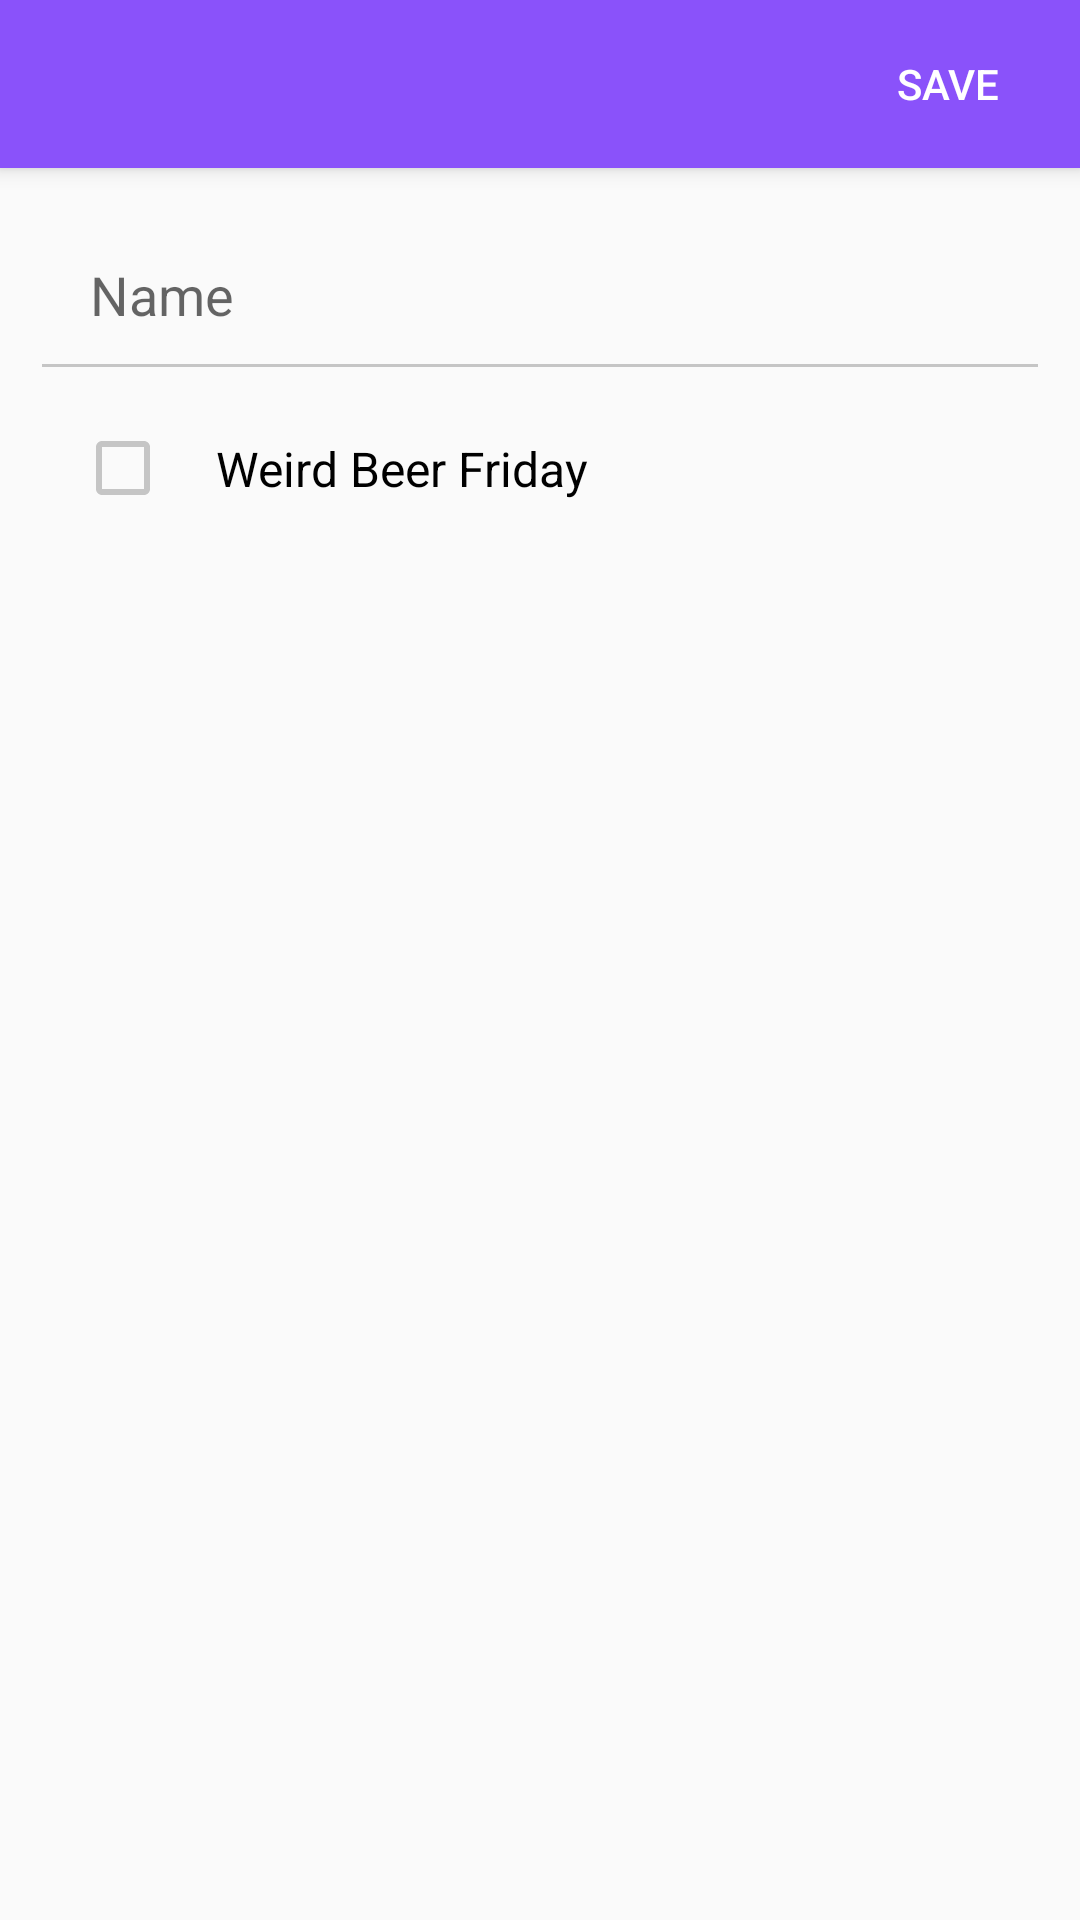

Android layout source for this screen:
<!-- AndroidManifest.xml: application theme AppTheme -->
<!-- res/layout/fractivity_add_lunch_group.xml -->
<?xml version="1.0" encoding="utf-8"?>
<android.support.design.widget.CoordinatorLayout xmlns:android="http://schemas.android.com/apk/res/android"
    xmlns:app="http://schemas.android.com/apk/res-auto"
    xmlns:tools="http://schemas.android.com/tools"
    android:layout_width="match_parent"
    android:layout_height="match_parent"
    android:fitsSystemWindows="true"
    tools:context="com.example.rep2phone.activities.AddLunchGroupFractivity">

    <android.support.design.widget.AppBarLayout
        android:layout_width="match_parent"
        android:layout_height="wrap_content"
        android:theme="@style/AppTheme.AppBarOverlay">

        <android.support.v7.widget.Toolbar
            android:id="@+id/fractivity_bar_menu_app_bar_layout"
            android:layout_width="match_parent"
            android:layout_height="?attr/actionBarSize"
            android:background="?attr/colorPrimary"
            app:popupTheme="@style/AppTheme.PopupOverlay">

            <Button
                android:id="@+id/fractivity_add_lunch_group_button_save"
                android:layout_width="wrap_content"
                android:layout_height="?attr/actionBarSize"
                android:layout_gravity="right"
                android:background="@android:color/transparent"
                android:text="Save" />
        </android.support.v7.widget.Toolbar>
    </android.support.design.widget.AppBarLayout>


    <LinearLayout
        android:layout_width="match_parent"
        android:layout_height="wrap_content"
        android:orientation="vertical"
        android:padding="10dp"
        app:layout_behavior="@string/appbar_scrolling_view_behavior">

        <EditText
            android:id="@+id/fractivity_add_lunch_group_edit_text_name"
            android:layout_width="match_parent"
            android:layout_height="wrap_content"
            android:drawableLeft="@drawable/ic_location"
            android:drawablePadding="15dp"
            android:hint="Name"
            android:inputType="textPersonName|textCapWords"
            android:padding="20dp" />

        <CheckBox
            android:id="@+id/fractivity_add_lunch_group_checkbox_weird_beer"
            android:layout_width="match_parent"
            android:layout_height="wrap_content"
            android:padding="15dp"
            android:layout_marginLeft="15dp"
            android:text="@string/weird_beer_friday"
            android:textSize="16sp" />

    </LinearLayout>
</android.support.design.widget.CoordinatorLayout>
<!-- resources referenced by this layout -->
<resources>
  <string name="weird_beer_friday">Weird Beer Friday</string>
  <style name="AppTheme.AppBarOverlay" parent="ThemeOverlay.AppCompat.Dark.ActionBar" />
  <style name="AppTheme.PopupOverlay" parent="ThemeOverlay.AppCompat.Light" />
  <style name="AppTheme" parent="Theme.AppCompat.Light.DarkActionBar">
          
          <item name="colorPrimary">@color/colorPrimary</item>
          <item name="colorPrimaryDark">@color/colorPrimaryDark</item>
          <item name="colorAccent">@color/colorAccent</item>
  
          <item name="colorControlNormal">#c5c5c5</item>
          <item name="colorControlHighlight">@color/colorAccent</item>
          <item name="colorControlActivated">@color/colorAccent</item>
          <item name="android:textCursorDrawable">@drawable/color_cursor</item>
      </style>
  <color name="colorPrimary">#8a52fa</color>
  <color name="colorPrimaryDark">#6b36d5</color>
  <color name="colorAccent">#4554ea</color>
</resources>
